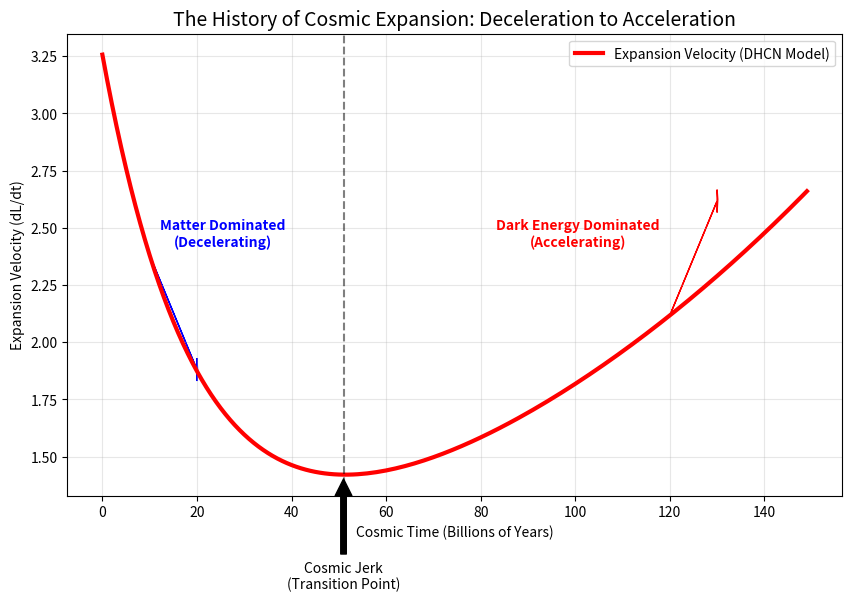

The matplotlib source for this figure:
#!/usr/bin/env python
# coding: utf-8

# In[2]:


import numpy as np
import matplotlib.pyplot as plt

# === 修正版：宇宙学参数 ===
# 关键调整：
# 1. 提高初始膨胀速度 (HUBBLE_0)，模拟大爆炸初期巨大的动能
# 2. 降低暗能量系数 (LAMBDA)，让它在初期不显眼，后期才发力
INITIAL_SIZE = 50.0
HUBBLE_0 = 3.0        # 初始惯性很大
GRAVITY_DRAG = 0.05   # 引力导致的减速率
LAMBDA_DHCN = 0.008   # 网络自然增殖率 (较小)

TIME_STEPS = 150

class CosmicEvolution:
    def __init__(self):
        self.size = INITIAL_SIZE
        self.velocity_history = []
        self.time_history = []
        
    def run(self):
        # 初始速度完全由大爆炸惯性提供
        v_matter = HUBBLE_0
        
        for t in range(TIME_STEPS):
            # 1. 物质项 (Matter Component): 随时间衰减
            # 模拟引力把膨胀拉慢
            v_matter = v_matter / (1 + GRAVITY_DRAG)
            
            # 2. DHCN 暗能量项 (Network Growth): 随空间增大
            # 空间越大，新生的节点越多
            v_dark_energy = self.size * LAMBDA_DHCN
            
            # 总膨胀速度
            v_total = v_matter + v_dark_energy
            
            # 更新宇宙
            self.size += v_total
            
            # 记录
            self.velocity_history.append(v_total)
            self.time_history.append(t)

# === 运行模拟 ===
universe = CosmicEvolution()
universe.run()

# === 绘图 ===
plt.figure(figsize=(10, 6))

v_data = universe.velocity_history
t_data = universe.time_history

# 绘制膨胀速度曲线
plt.plot(t_data, v_data, 'r-', linewidth=3, label='Expansion Velocity (DHCN Model)')

# 寻找最低点 (Cosmic Jerk Point)
min_v = np.min(v_data)
min_t = np.argmin(v_data)

# 标注不同时期
plt.axvline(x=min_t, color='k', linestyle='--', alpha=0.5)

# 区域 1: 减速期
plt.text(min_t/2, min_v + 1.0, "Matter Dominated\n(Decelerating)", 
         color='blue', ha='center', fontweight='bold')
plt.arrow(10, v_data[10], 10, -0.5, head_width=0.1, color='blue')

# 区域 2: 加速期
plt.text(min_t + (TIME_STEPS-min_t)/2, min_v + 1.0, "Dark Energy Dominated\n(Accelerating)", 
         color='red', ha='center', fontweight='bold')
plt.arrow(120, v_data[120], 10, 0.5, head_width=0.1, color='red')

# 标注转折点
plt.annotate('Cosmic Jerk\n(Transition Point)', 
             xy=(min_t, min_v), 
             xytext=(min_t, min_v - 0.5),
             arrowprops=dict(facecolor='black', shrink=0.05),
             ha='center')

plt.title("The History of Cosmic Expansion: Deceleration to Acceleration", fontsize=14)
plt.xlabel("Cosmic Time (Billions of Years)")
plt.ylabel("Expansion Velocity (dL/dt)")
plt.grid(True, alpha=0.3)
plt.legend()
plt.show()


# In[ ]:





# In[ ]:





